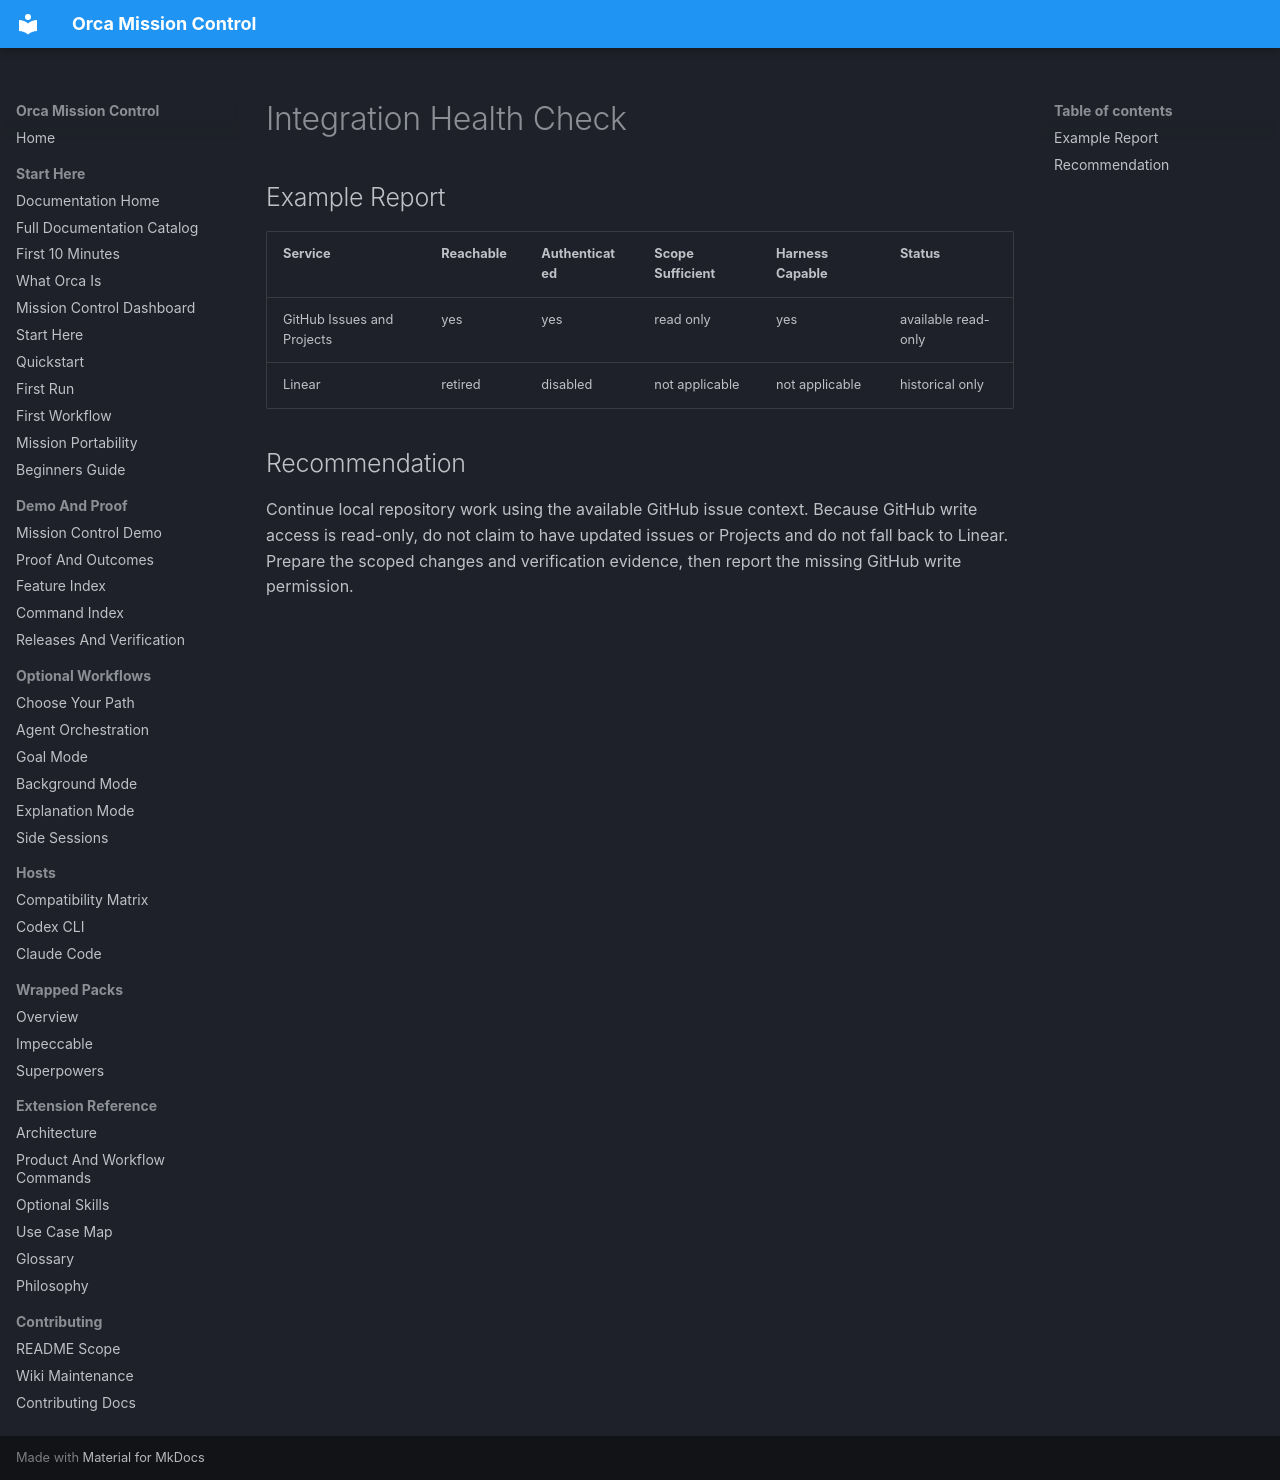

repository: henryvn27/orca-framework · page: examples/integration-health-check/index.html · generator: mkdocs

# Integration Health Check

## Example Report

| Service | Reachable | Authenticated | Scope Sufficient | Harness Capable | Status |
| --- | --- | --- | --- | --- | --- |
| GitHub Issues and Projects | yes | yes | read only | yes | available read-only |
| Linear | retired | disabled | not applicable | not applicable | historical only |

## Recommendation

Continue local repository work using the available GitHub issue context. Because GitHub write access is read-only, do not claim to have updated issues or Projects and do not fall back to Linear. Prepare the scoped changes and verification evidence, then report the missing GitHub write permission.
